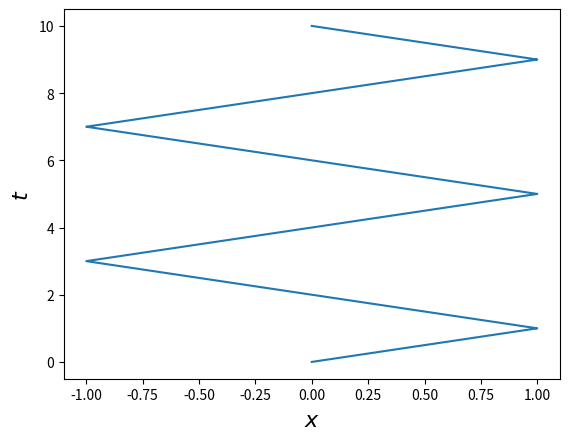
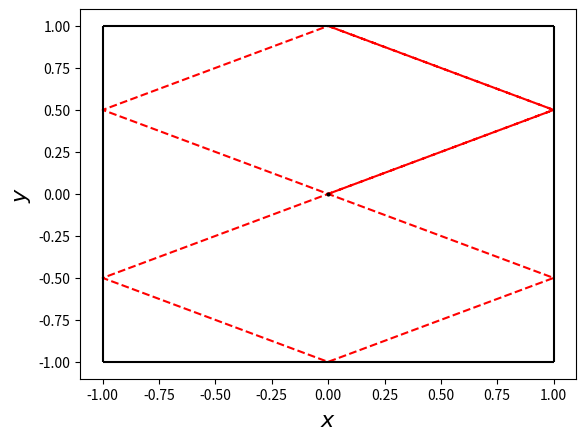
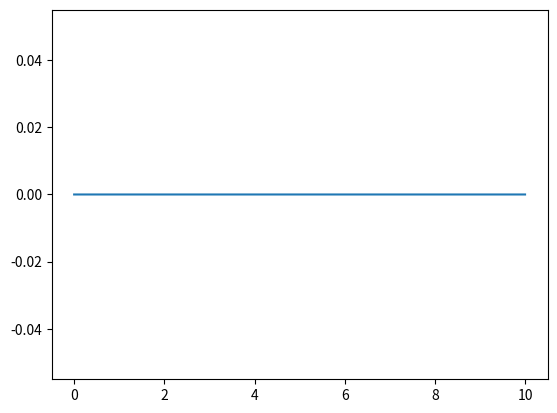

These figures' Python source, in order:
'''
Code to simulate a particle moving in free space, constrained to be within
two walls.

soln.t_events returns a 2D array. The first element returns the event that fired,
in the same order they were provided to solve_ivp
The second element is the time at which it was fired
'''

import numpy as np
import matplotlib.pyplot as plt
from scipy.integrate import solve_ivp

def free_particle(t, y, thickness):
    return [y[1], 0]

def right_wall(t, y, thickness):
    return thickness-y[0]

def left_wall(t, y, thickness):
    return -thickness-y[0]
right_wall.terminal = True
left_wall.terminal = True

# [x, xdot]
initial_conditions = [0, 1]
t0 = 0
tf = 10
x = []
t = []
thickness = 1

'''
Issues:
'''
while True:
    soln = solve_ivp(free_particle, [t0, tf], initial_conditions, args=(thickness,),
                     events=(right_wall, left_wall), dense_output=True)
    
    # Calculating solution up until end of integration (bounce or tf)  
    t_end = soln.t[-1]
    
    num_timesteps = 2048
    tvals = np.linspace(t0, t_end, num_timesteps)
    
    new_sol = soln.sol(tvals)
    x_impact = new_sol[0][-1]

    x.append(new_sol[0])
    t.append(tvals)
    print("Impact x="+str(new_sol[0][-1]))
        
    if soln.status == 1:
        '''If a bounce occurred, make new initial conditions and range
        of t for repeat. Need if statement to kick ball away from the wall to 
        prevent it getting stuck.'''
        vx = new_sol[1][-1]
        if vx > 0:
            bump = -1e-10
        else:
            bump = 1e-10
        initial_conditions = (new_sol[0][-1] + bump, -new_sol[1][-1])
        t0 = t_end
    else:
        # When we reach tf, break loop
        break

x = np.concatenate(x)
t = np.concatenate(t)
fig, ax = plt.subplots()
ax.plot(x, t)
ax.set_xlabel("$x$", fontsize=16)
ax.set_ylabel("$t$", fontsize=16)

#%%
'''
Now constraining the particle to be within a box (4 events).

If statements used to check the particle position after integration gets 
interrupted are unlikely to slow the code down, as there are significantly
fewer of these than if they were in the solving function free_particle()

Could reduce this to 1 event by creating an array giving the box position and
compare it to the x, y values? 

|box - x| + |box - y| > threshold value
'''
import numpy as np
import matplotlib.pyplot as plt
from scipy.integrate import solve_ivp

def free_particle(t, y, size):
    return [y[1], 0, y[3], 0]

def right_wall(t, y, size):
    return size-y[0]

def left_wall(t, y, size):
    return -size-y[0]

def ceiling(t, y, size):
    return size-y[2]

def floor(t, y, size):
    return -size-y[2]

right_wall.terminal = True
left_wall.terminal = True
ceiling.terminal = True
floor.terminal = True

# [x, xdot, y, ydot]

initial_conditions = [0, 1, 0, 0.5]
t0 = 0
tf = 10
x = []
y = []
vx_arr = []
vy_arr = []
t = []
size = 1

while True:
    soln = solve_ivp(free_particle, [t0, tf], initial_conditions, args=(size,),
                     events=(right_wall, left_wall, ceiling, floor),
                     dense_output=True)
    
    # Calculating solution up until end of integration (bounce or tf)  
    t_end = soln.t[-1]
    
    num_timesteps = 2048
    tvals = np.linspace(t0, t_end, num_timesteps)
    
    new_sol = soln.sol(tvals)
    x_impact = new_sol[0][-1]
    y_impact = new_sol[2][-1]

    x.append(new_sol[0])
    y.append(new_sol[2])
    vx_arr.append(new_sol[1])
    vy_arr.append(new_sol[3])
    t.append(tvals)
        
    if soln.status == 1:
        # If intergration was interrupte (i.e. there was an impact)
        vx = new_sol[1][-1]
        vy = new_sol[3][-1]
        
        # Used to kick the particle away from the wall
        if vx > 0:
            bump_x = -1e-10
        else:
            bump_x = 1e-10
            
        if vy > 0:
            bump_y = -1e-10
        else:
            bump_y = 1e-10
            
        # Checking which velocity needs inverting by manually checking collision
        if abs(np.round(x_impact, 6)) == 1:
            vx = -vx
        elif abs(np.round(y_impact, 6)) == 1:
            vy = -vy
        else:
            pass
        
        # Update parameters for new integration
        initial_conditions = (x_impact + bump_x, vx, y_impact + bump_y, vy)
        t0 = t_end
    else:
        # When we reach tf, break loop
        break

# Lists to numpy arrays and plot
x = np.concatenate(x)
y = np.concatenate(y)
t = np.concatenate(t)
vx_arr = np.concatenate(vx_arr)
vy_arr = np.concatenate(vy_arr)

# Energy calculations
vx_mag = vx_arr * vx_arr
vy_mag = vy_arr * vy_arr
KE = 0.5*(vx_mag + vy_mag)
KE_init = 0.5*(initial_conditions[1]**2 + initial_conditions[3]**2)
delta_E = (KE - KE_init)/KE_init

fig, ax = plt.subplots()
ax.plot(x, y, "r--")
ax.plot(0, 0, "ko", markersize=2)
for val in [-1, 1]:
    ax.hlines(val, -1, 1, colors="k")
    ax.vlines(val, -1, 1, colors="k")
ax.set_xlim(-1.1, 1.1)
ax.set_ylim(-1.1, 1.1)
ax.set_xlabel("$x$", fontsize=16)
ax.set_ylabel("$y$", fontsize=16)

fig_energy, ax_energy = plt.subplots()
ax_energy.plot(t, delta_E)

#%%
'''
Animating the result. Code from: https://pythonforundergradengineers.com/live-plotting-with-matplotlib.html
'''
from matplotlib.animation import FuncAnimation

fig_ani, ax_ani = plt.subplots()
x_arr = x[::64]
y_arr = y[::64]

fig, ax = plt.subplots()

x_anim = []
y_anim = []

def animate(i):
    x = x_arr[i-1:i]
    y = y_arr[i-1:i]
    x_anim.append(x)
    y_anim.append(y)

    ax.clear()
    ax.plot(x, y, "ro", markersize=3)
    for val in [-1, 1]:
        ax.hlines(val, -1, 1, colors="k")
        ax.vlines(val, -1, 1, colors="k")
    ax.set_xlim(-1.1, 1.1)
    ax.set_ylim(-1.1, 1.1)
    ax.set_xlabel("$x$", fontsize=16)
    ax.set_ylabel("$y$", fontsize=16)
    
ani = FuncAnimation(fig, animate, frames=len(x_arr), interval=1/120, repeat=False)
plt.show()